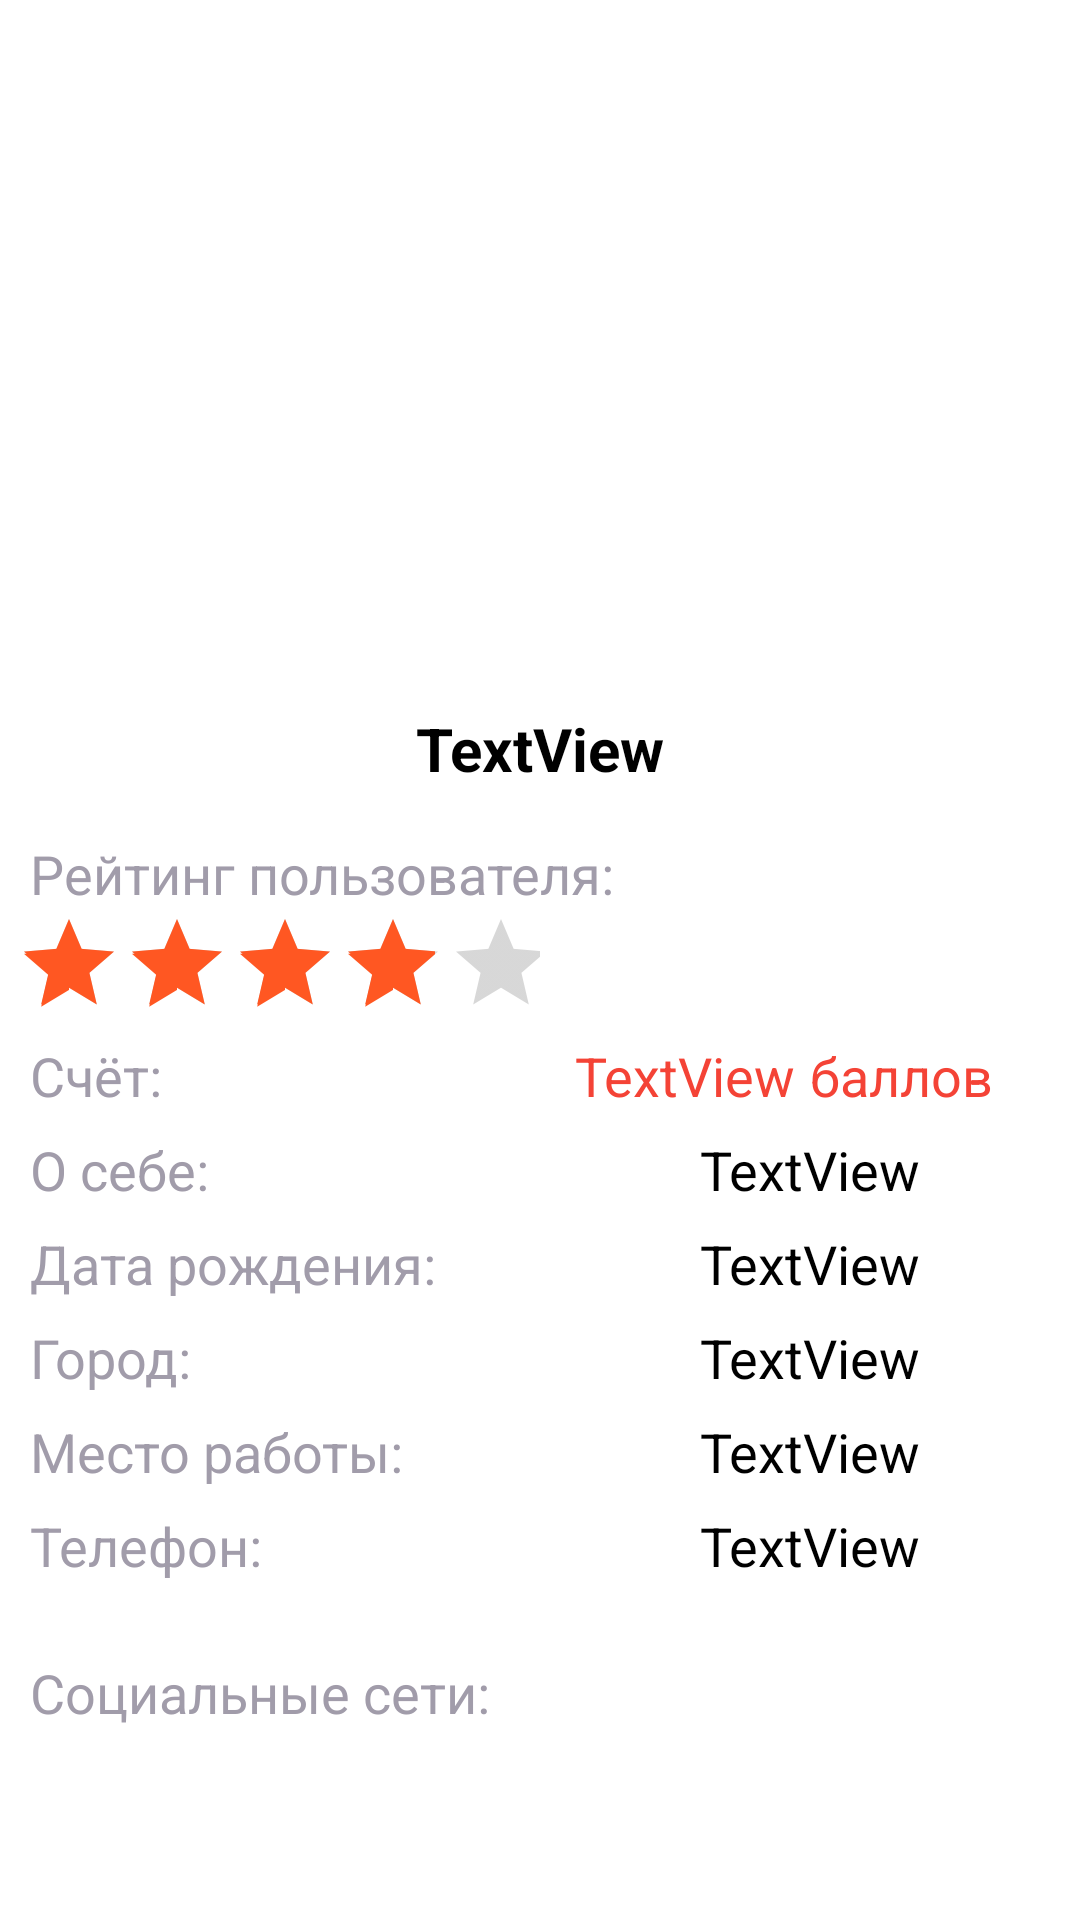

Write the Android layout XML for this screen, with the resource values it uses.
<!-- AndroidManifest.xml: application theme Theme.Test2 -->
<!-- res/layout/fragment_about_me.xml -->
<?xml version="1.0" encoding="utf-8"?>
<ScrollView xmlns:android="http://schemas.android.com/apk/res/android"
    xmlns:app="http://schemas.android.com/apk/res-auto"
    xmlns:tools="http://schemas.android.com/tools"
    android:layout_width="wrap_content"
    android:layout_height="wrap_content"
    android:fillViewport="true"
    android:scrollbarAlwaysDrawVerticalTrack="true">

    <TableLayout
        android:layout_width="match_parent"
        android:layout_height="wrap_content"
        android:orientation="vertical"
        tools:context=".AboutMeFragment">

        <ImageView
            android:id="@+id/imageView"
            android:layout_width="match_parent"
            android:layout_height="220dp"

            tools:src="@tools:sample/avatars" />

        <TextView
            android:id="@+id/name"
            android:layout_width="wrap_content"
            android:layout_height="wrap_content"
            android:gravity="center_horizontal"
            android:padding="16dp"
            android:text="TextView"
            android:textColor="@color/black"
            android:textSize="20sp"
            android:textStyle="bold" />

        <TextView
            android:id="@+id/text_rating"
            android:layout_width="wrap_content"
            android:layout_height="wrap_content"
            android:layout_gravity="center_vertical"
            android:paddingLeft="10dp"
            android:text="@string/rating"
            android:textAppearance="?android:attr/textAppearanceLarge"
            android:textColor="#A19CAA"
            android:textSize="18sp" />

        <TableRow
            android:layout_width="match_parent"
            android:layout_height="match_parent"
            android:paddingBottom="7dp">

            <RatingBar
                android:id="@+id/ratingBar"
                style="@style/Widget.AppCompat.RatingBar.Indicator"
                android:layout_width="match_parent"
                android:layout_height="wrap_content"
                android:isIndicator="true"
                android:numStars="5"
                android:paddingLeft="5dp"
                android:rating="4" />

        </TableRow>

        <TableRow
            android:layout_width="match_parent"
            android:layout_height="match_parent"
            android:paddingBottom="7dp">

            <TextView
                android:id="@+id/text_score"
                android:layout_width="wrap_content"
                android:layout_height="wrap_content"
                android:layout_gravity="center_vertical"
                android:paddingLeft="10dp"
                android:text="@string/score"
                android:textAppearance="?android:attr/textAppearanceLarge"
                android:textColor="#A19CAA"
                android:textSize="18sp" />

            <TextView
                android:id="@+id/score"
                android:layout_width="0dp"
                android:layout_height="wrap_content"
                android:layout_weight="1"
                android:gravity="right"
                android:paddingRight="5dp"
                android:text="TextView"
                android:textAppearance="?android:attr/textAppearanceLarge"
                android:textColor="#F44336"
                android:textSize="18sp" />

            <TextView
                android:id="@+id/text_score_2"
                android:layout_width="0dp"
                android:layout_height="wrap_content"
                android:layout_weight="1"
                android:text="@string/price"
                android:textAppearance="?android:attr/textAppearanceLarge"
                android:textColor="#F44336"
                android:textSize="18sp" />
        </TableRow>

        <TableRow
            android:layout_width="match_parent"
            android:layout_height="match_parent"
            android:paddingBottom="7dp">

            <TextView
                android:id="@+id/text_aboutMe"
                android:layout_width="wrap_content"
                android:layout_height="wrap_content"
                android:layout_gravity="center_vertical"
                android:paddingLeft="10dp"
                android:text="@string/about"
                android:textAppearance="?android:attr/textAppearanceLarge"
                android:textColor="#A19CAA"
                android:textSize="18sp" />

            <TextView
                android:id="@+id/aboutMe"
                android:layout_width="match_parent"
                android:layout_height="wrap_content"
                android:layout_weight="1"
                android:gravity="center_horizontal"
                android:text="TextView"
                android:textAppearance="?android:attr/textAppearanceLarge"
                android:textColor="@color/black"
                android:textSize="18sp" />
        </TableRow>

        <TableRow
            android:layout_width="match_parent"
            android:layout_height="match_parent"
            android:paddingBottom="7dp">

            <TextView
                android:id="@+id/text_dateBrth"
                android:layout_width="wrap_content"
                android:layout_height="wrap_content"
                android:layout_gravity="center_vertical"
                android:paddingLeft="10dp"
                android:text="@string/date"
                android:textAppearance="?android:attr/textAppearanceLarge"
                android:textColor="#A19CAA"
                android:textSize="18sp" />

            <TextView
                android:id="@+id/dateBrth"
                android:layout_width="match_parent"
                android:layout_height="wrap_content"
                android:layout_weight="1"
                android:gravity="center_horizontal"
                android:text="TextView"
                android:textAppearance="?android:attr/textAppearanceLarge"
                android:textColor="@color/black"
                android:textSize="18sp" />
        </TableRow>

        <TableRow
            android:layout_width="match_parent"
            android:layout_height="match_parent"
            android:paddingBottom="7dp">

            <TextView
                android:id="@+id/text_city"
                android:layout_width="wrap_content"
                android:layout_height="wrap_content"
                android:layout_gravity="center_vertical"
                android:paddingLeft="10dp"
                android:text="@string/city"
                android:textAppearance="?android:attr/textAppearanceLarge"
                android:textColor="#A19CAA"
                android:textSize="18sp" />

            <TextView
                android:id="@+id/city"
                android:layout_width="match_parent"
                android:layout_height="wrap_content"
                android:layout_weight="1"
                android:gravity="center_horizontal"
                android:text="TextView"
                android:textAppearance="?android:attr/textAppearanceLarge"
                android:textColor="@color/black"
                android:textSize="18sp" />
        </TableRow>

        <TableRow
            android:layout_width="match_parent"
            android:layout_height="match_parent"
            android:paddingBottom="7dp">

            <TextView
                android:id="@+id/text_work"
                android:layout_width="wrap_content"
                android:layout_height="wrap_content"
                android:layout_gravity="center_vertical"
                android:paddingLeft="10dp"
                android:text="@string/work"
                android:textAppearance="?android:attr/textAppearanceLarge"
                android:textColor="#A19CAA"
                android:textSize="18sp" />

            <TextView
                android:id="@+id/work"
                android:layout_width="match_parent"
                android:layout_height="wrap_content"
                android:layout_weight="1"
                android:gravity="center_horizontal"
                android:text="TextView"
                android:textAppearance="?android:attr/textAppearanceLarge"
                android:textColor="@color/black"
                android:textSize="18sp" />
        </TableRow>

        <TableRow
            android:layout_width="match_parent"
            android:layout_height="match_parent"
            android:paddingBottom="7dp">

            <TextView
                android:id="@+id/text_phone"
                android:layout_width="wrap_content"
                android:layout_height="wrap_content"
                android:layout_gravity="center_vertical"
                android:paddingLeft="10dp"
                android:text="@string/phone"
                android:textAppearance="?android:attr/textAppearanceLarge"
                android:textColor="#A19CAA"
                android:textSize="18sp" />

            <TextView
                android:id="@+id/phone"
                android:layout_width="match_parent"
                android:layout_height="wrap_content"
                android:layout_weight="1"
                android:gravity="center_horizontal"
                android:text="TextView"
                android:textAppearance="?android:attr/textAppearanceLarge"
                android:textColor="@color/black"
                android:textSize="18sp" />
        </TableRow>

        <TableRow
            android:layout_width="match_parent"
            android:layout_height="match_parent"
            android:paddingBottom="7dp">

            <TextView
                android:id="@+id/text_socialMedia"
                android:layout_width="wrap_content"
                android:layout_height="wrap_content"
                android:layout_gravity="center_vertical"
                android:paddingLeft="10dp"
                android:text="@string/social"
                android:textAppearance="?android:attr/textAppearanceLarge"
                android:textColor="#A19CAA"
                android:textSize="18sp" />

            <ImageView
                android:id="@+id/socialMedia"
                android:layout_width="wrap_content"
                android:layout_height="60dp"
                android:layout_weight="1"
                android:src="@drawable/telegram_logo" />

        </TableRow>

    </TableLayout>

</ScrollView>
<!-- resources referenced by this layout -->
<resources>
  <string name="about">О себе:</string>
  <string name="city">Город:</string>
  <string name="date">Дата рождения:</string>
  <string name="phone">Телефон:</string>
  <string name="price">баллов</string>
  <string name="rating">Рейтинг пользователя:</string>
  <string name="score">Счёт:</string>
  <string name="social">Социальные сети:</string>
  <string name="work">Место работы:</string>
  <style name="Theme.Test2" parent="Theme.MaterialComponents.DayNight.DarkActionBar">
          
          <item name="colorPrimary">@color/purple_500</item>
          <item name="colorPrimaryVariant">@color/purple_700</item>
          <item name="colorOnPrimary">@color/white</item>
          
          <item name="colorSecondary">#FF5722</item>
          <item name="colorSecondaryVariant">@color/teal_700</item>
          <item name="colorOnSecondary">@color/black</item>
          
          <item name="android:statusBarColor" tools:targetApi="l">?attr/colorPrimaryVariant</item>
          
      </style>
  <!-- not gathered from this repository: default colours our renderer supplied (Android Studio template values) -->
  <color name="purple_500">#FF6200EE</color>
  <color name="purple_700">#FF3700B3</color>
  <color name="teal_700">#FF018786</color>
  <color name="black">#FF000000</color>
  <color name="white">#FFFFFFFF</color>
</resources>
